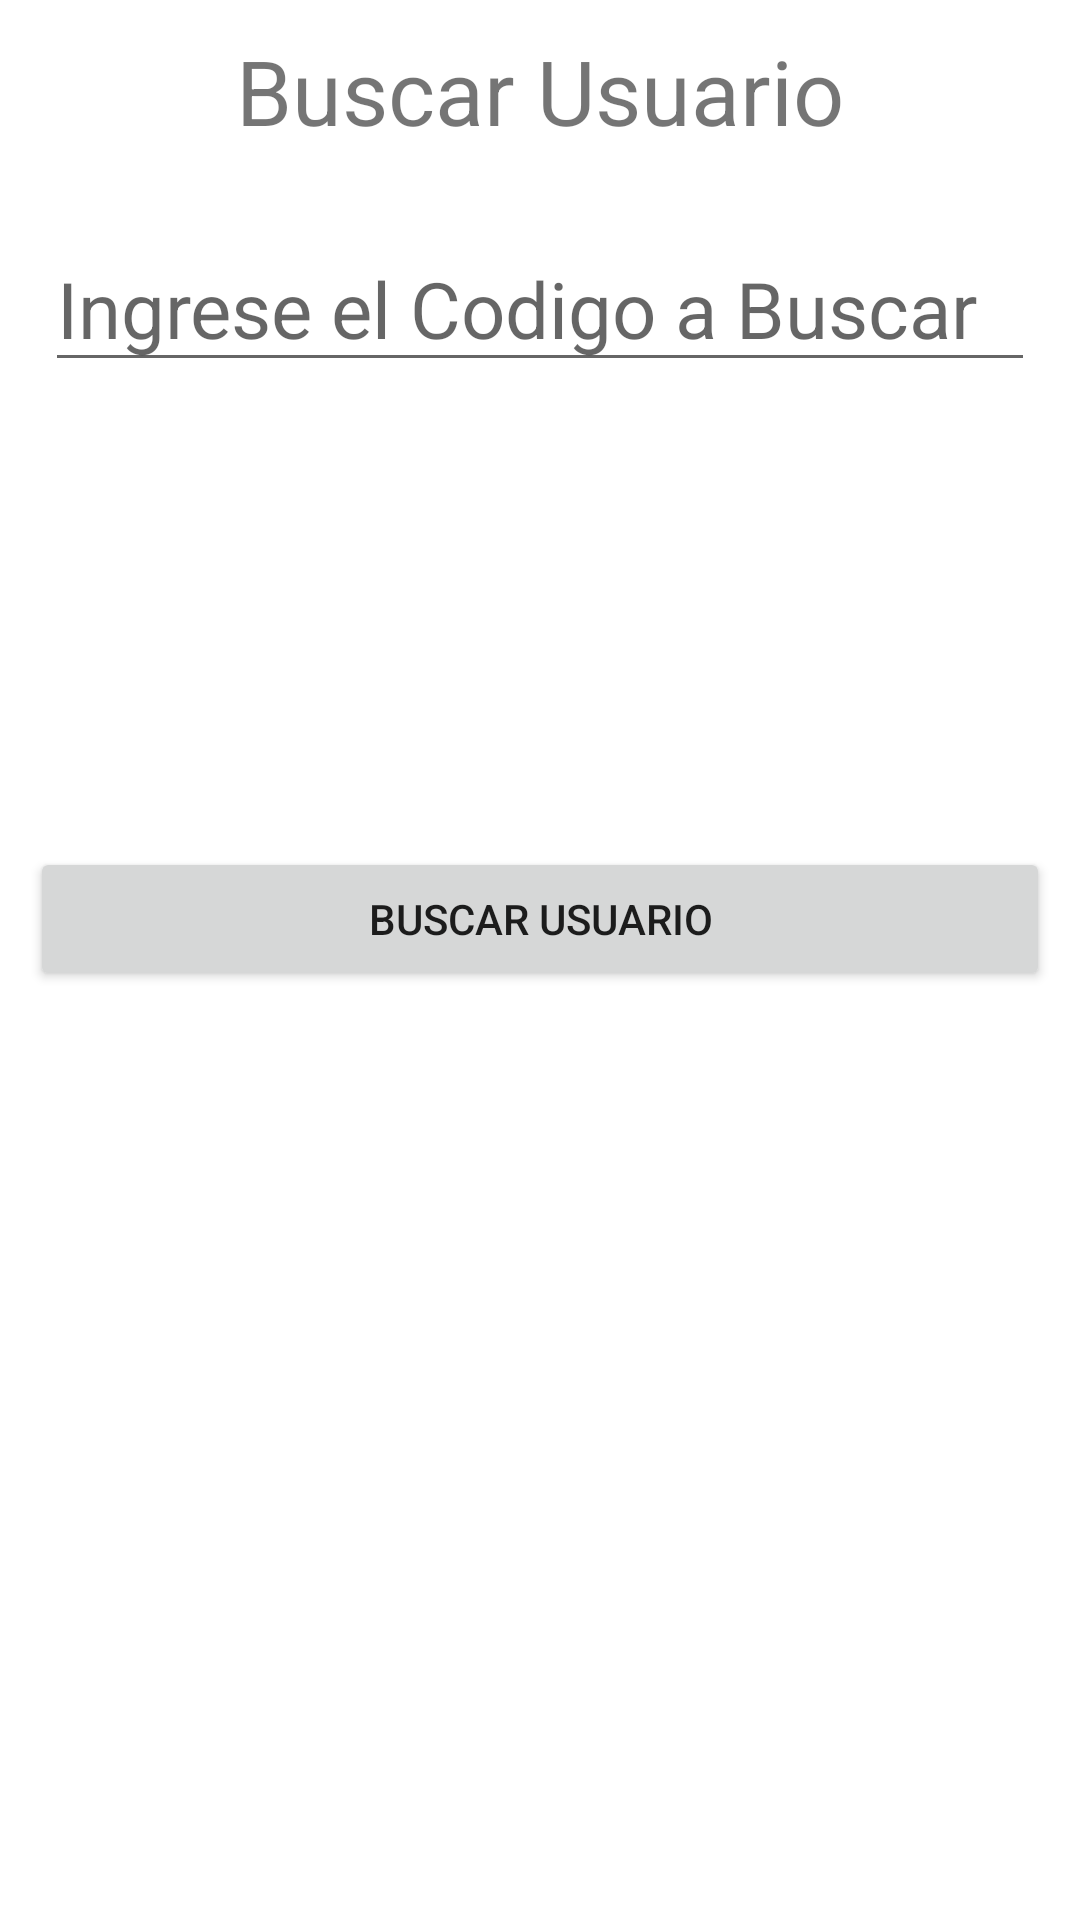

Write the Android layout XML for this screen, with the resource values it uses.
<!-- AndroidManifest.xml: application theme Theme.WcqSqlite1 -->
<!-- res/layout/activity_consultar_usuario.xml -->
<?xml version="1.0" encoding="utf-8"?>
<LinearLayout xmlns:android="http://schemas.android.com/apk/res/android"
    xmlns:app="http://schemas.android.com/apk/res-auto"
    xmlns:tools="http://schemas.android.com/tools"
    android:layout_width="match_parent"
    android:layout_height="match_parent"
    android:orientation="vertical"
    tools:context=".ConsultarUsuario">

    <TextView
        android:id="@+id/textView2"
        android:layout_width="match_parent"
        android:layout_height="wrap_content"
        android:text="Buscar Usuario"
        android:gravity="center"
        android:textSize="30sp"
        android:layout_margin="10dp"/>


    <EditText
        android:layout_width="match_parent"
        android:layout_height="wrap_content"
        android:id="@+id/edtConsulIdUsuario"
        android:textSize="26sp"
        android:layout_margin="15dp"
        android:hint="Ingrese el Codigo a Buscar"
        ></EditText>

    <TextView
        android:layout_width="match_parent"
        android:layout_height="wrap_content"
        android:id="@+id/txtNombre"
        android:textSize="26sp"
        android:layout_margin="15dp"
        android:text=" "
        ></TextView>
    <TextView
        android:layout_width="match_parent"
        android:layout_height="wrap_content"
        android:id="@+id/txtTelefono"
        android:textSize="26sp"
        android:layout_margin="15dp"
        android:text=" "
        ></TextView>
    <Button
        android:layout_width="match_parent"
        android:layout_height="wrap_content"
        android:id="@+id/btnBuscar"
        android:text="Buscar Usuario"
        android:layout_margin="10dp"

        ></Button>


</LinearLayout>
<!-- resources referenced by this layout -->
<resources>
  <style name="Theme.WcqSqlite1" parent="Theme.MaterialComponents.DayNight.DarkActionBar">
          
          <item name="colorPrimary">@color/purple_500</item>
          <item name="colorPrimaryVariant">@color/purple_700</item>
          <item name="colorOnPrimary">@color/white</item>
          
          <item name="colorSecondary">@color/teal_200</item>
          <item name="colorSecondaryVariant">@color/teal_700</item>
          <item name="colorOnSecondary">@color/black</item>
          
          <item name="android:statusBarColor" tools:targetApi="l">?attr/colorPrimaryVariant</item>
          
      </style>
  <!-- not gathered from this repository: default colours our renderer supplied (Android Studio template values) -->
  <color name="purple_500">#FF6200EE</color>
  <color name="purple_700">#FF3700B3</color>
  <color name="teal_200">#FF03DAC5</color>
  <color name="teal_700">#FF018786</color>
  <color name="black">#FF000000</color>
  <color name="white">#FFFFFFFF</color>
</resources>
